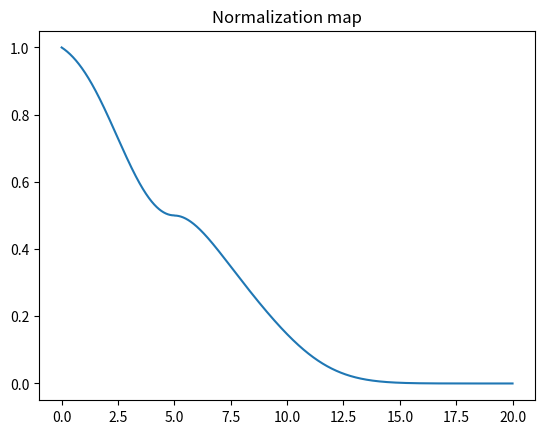

The script that saved this image:
import math
from numbers import Real
from typing import Dict

import numpy as np


def score_metric(
    metric_value: Real,
    thresholds: Dict[str, Real] = None,
    domains: Dict[str, Real] = None,
    ideal_value: Real = 0,
    optional_structure: bool = False,
) -> Real:
    """Give a score of the metric within zero and one where one means the value respect well the threshold.

    0.5 means the value is on the threshold and zero means the value really not respect the threshold. See more docs
    in score_segmentation_docs.pdf

    Args:
        metric_value: value of the metric for a segmentation.
        thresholds: set the 0.5 score.
        domains: Value of the min and max domain of the metric.
        ideal_value: That would be the target value for that metric. Score of 1 for that.
        optional_structure: indicate whether the segmentation can be considered valid even if the metric' value
                            indicates the structure for which it was measured is absent.

    Returns:
        score the value between zero to one where one is the ideal value, 0.5 the threshold and 0 is bad.
    """

    def _gaussian_model(ideal_value, threshold, domain, metric_value):
        """Give a score between 0 and 1 base on a gaussian model.

        Args:
            ideal_value: expect the ideal value
            threshold: expect one threshold between ideal_value and the domain
            domain: expect the domain
            metric_value: metric value the method gonna calculate the score

        Returns:
            return the score
        """

        def _gaussian_equation(u, v):
            """Returns gaussian equation.

            Returns:
                return the score between 0 and 0.5
            """
            if v == u:
                return 0.5
            if u == 0:
                u = u + 0.5
                v = v + 0.5
            return (
                1
                / (0.5105 * u * math.sqrt(2 * math.pi))
                * (1 / 3 * v * v * v - u * v * v + u * u * v)
                / (2 * (0.5105 * u) * (0.5105 * u))
                * math.exp(-(v - u) * (v - u) / (2 * (0.5105 * u) * (0.5105 * u)))
            )

        score = 0
        if ideal_value == metric_value:
            return 1
        if ideal_value <= threshold <= domain:  # We have a max threshold
            if (
                ideal_value <= metric_value <= threshold
            ):  # we get 0.5 score for being better than threshold and we have the point of integral between metric_value and threshold
                if ideal_value == -np.inf:
                    # we want the integral of distance metric with the threshold in direction of an infinite terminal.
                    score = 0.5 + _gaussian_equation(threshold, threshold + (threshold - metric_value))
                else:
                    # Since gaussian equation will return the integral of ideal_value to metric value, we will do
                    # 0.5-gaussian equation to get the final score
                    score = 1 - _gaussian_equation(threshold - ideal_value, metric_value - ideal_value)
            elif threshold <= metric_value <= domain:  # We need to check if the domains is np.inf
                if domain == np.inf:
                    score = _gaussian_equation(threshold, metric_value)
                else:
                    score = _gaussian_equation(domain - threshold, domain - metric_value)

        elif domain <= threshold <= ideal_value:  # We have a max threshold
            if (
                threshold <= metric_value <= ideal_value
            ):  # we get 0.5 score for being better than threshold and we have the point of integral between metric_value and threshold
                if ideal_value == np.inf:
                    # we want the integral of distance metric with the threshold in direction of an infinite terminal.
                    score = 0.5 + _gaussian_equation(threshold, metric_value)
                else:
                    # Since gaussian equation will return the integral of ideal_value to metric value, we will do
                    # 0.5-gaussian equation to get the final score
                    score = 1 - _gaussian_equation(ideal_value - threshold, ideal_value - metric_value)
            elif domain <= metric_value <= threshold:  # We need to check if the domains is np.inf
                if domain == -np.inf:
                    score = _gaussian_equation(threshold, 2 * threshold - metric_value)
                else:
                    score = _gaussian_equation(threshold - domain, metric_value - domain)
        else:
            score = 0
        return score

    if np.isnan(metric_value):  # If the structure on which to compute the metric was not present in the segmentation
        if optional_structure:
            result = 1
        else:
            result = 0
    elif thresholds:
        if len(thresholds.keys()) == 1:
            if "min" in thresholds.keys():
                if ideal_value <= metric_value <= domains.get("max", np.inf):
                    return 1
                result = _gaussian_model(
                    ideal_value, thresholds.get("min", -0.5), domains.get("min", -np.inf), metric_value
                )
            elif "max" in thresholds.keys():
                if domains.get("min", -np.inf) <= metric_value <= ideal_value:
                    return 1
                result = _gaussian_model(
                    ideal_value, thresholds.get("max", 0.5), domains.get("max", np.inf), metric_value
                )
        elif len(thresholds.keys()) == 2:
            if metric_value <= ideal_value:
                result = _gaussian_model(
                    ideal_value, thresholds.get("min", -0.5), domains.get("min", -np.inf), metric_value
                )
            elif metric_value >= ideal_value:
                result = _gaussian_model(
                    ideal_value, thresholds.get("max", 0.5), domains.get("max", np.inf), metric_value
                )

    else:
        if metric_value <= ideal_value:
            result = _gaussian_model(ideal_value, -0.5, domains.get("min", -np.inf), metric_value)
        elif metric_value >= ideal_value:
            result = _gaussian_model(ideal_value, 0.5, domains.get("max", np.inf), metric_value)
    return result


if __name__ == "__main__":
    from argparse import ArgumentParser

    import matplotlib.pyplot as plt

    # Show the scoring normalization of the score_metric function
    args = ArgumentParser(add_help=False)
    args.add_argument("--ideal_value", default=0, type=Real)
    args.add_argument("--max_domain", default=np.inf, type=Real)
    args.add_argument("--min_domain", default=-np.inf, type=Real)
    args.add_argument("--min_threshold", default=-5, type=Real)
    args.add_argument("--max_threshold", default=5, type=Real)
    args.add_argument("--graph_step", default=0.001, type=float)
    args.add_argument("--min_graph", default=0, type=float)
    args.add_argument("--max_graph", default=20, type=float)
    params = args.parse_args()
    ideal_value = params.ideal_value
    threshold = {"min": params.min_threshold, "max": params.max_threshold}
    domain = {"min": params.min_domain, "max": params.max_domain}
    x = []
    y = []
    for i in np.arange(params.min_graph, params.max_graph, params.graph_step):
        x.append(i)
        y.append(score_metric(i, threshold, domain, ideal_value))
    plt.plot(x, y)
    plt.title("Normalization map")
    plt.show()
